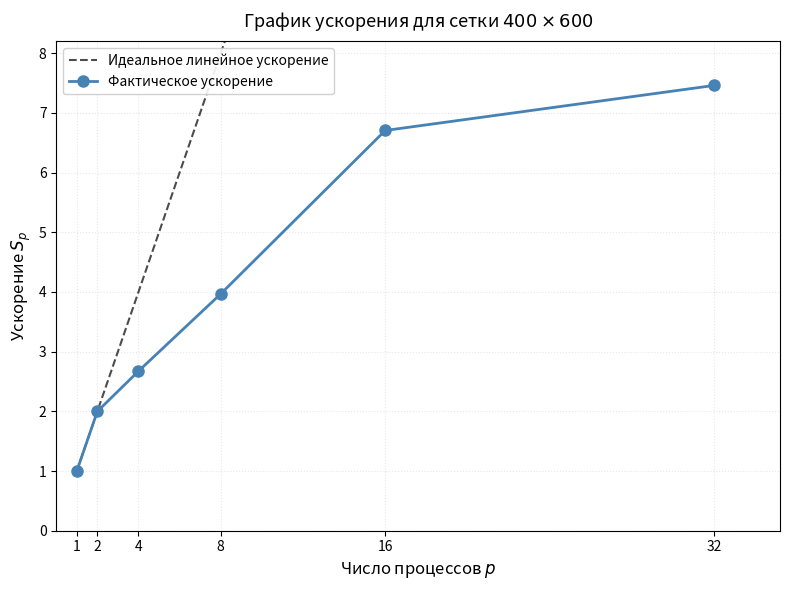
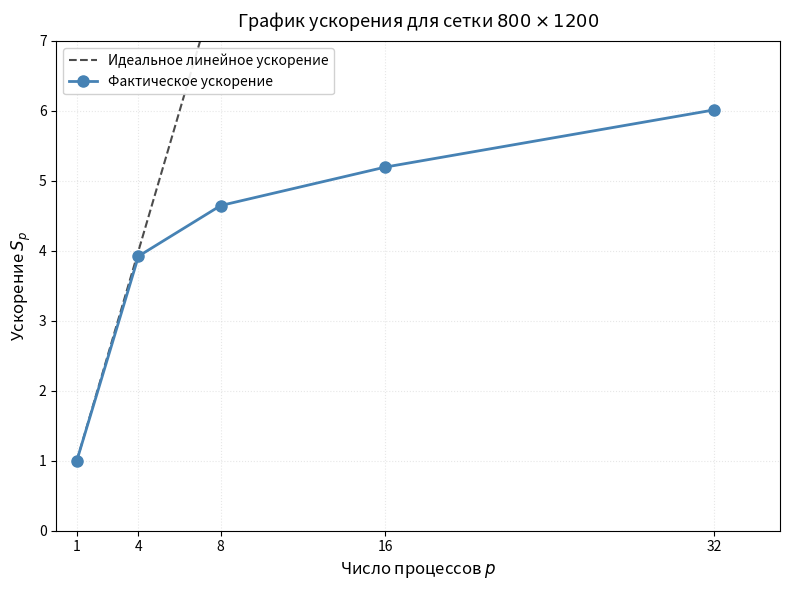

Write the Python code that produced these figures, in order.
#!/usr/bin/env python3
# -*- coding: utf-8 -*-
"""
Построение графиков ускорения (strong scaling) для сеток 400×600 и 800×1200
по данным из отчёта (табл. \ref{tab:scaling4060} и \ref{tab:scaling8012}).
"""
import matplotlib
matplotlib.use("Agg")  # headless-safe
import matplotlib.pyplot as plt
import numpy as np

def plot_scaling(p, t, title, output):
    """
    Построить график ускорения по временам t[p], где t[0] соответствует p[0]=1.
    """
    p = np.asarray(p, dtype=float)
    t = np.asarray(t, dtype=float)

    # Ускорение S_p = T_1 / T_p
    s = t[0] / t

    # Идеальное линейное ускорение: s = p
    p_ideal = np.linspace(p.min(), p.max(), 200)
    s_ideal = p_ideal

    plt.figure(figsize=(8, 6))

    # Идеальное ускорение
    plt.plot(p_ideal, s_ideal, 'k--', linewidth=1.5,
             label='Идеальное линейное ускорение', alpha=0.7)

    # Фактическое ускорение
    plt.plot(p, s, 'o-', linewidth=2, markersize=8,
             label='Фактическое ускорение', color='steelblue')

    plt.xlabel('Число процессов $p$', fontsize=12)
    plt.ylabel('Ускорение $S_p$', fontsize=12)
    plt.title(title, fontsize=13, pad=10)
    plt.grid(True, alpha=0.3, linestyle=':')
    plt.legend(loc='upper left', fontsize=10, framealpha=0.9)

    # Небольшой запас по осям
    plt.xlim(0, p.max() * 1.1)
    plt.ylim(0, s.max() * 1.1)

    plt.xticks(p)
    plt.yticks(np.arange(0, max(2, int(s.max()) + 2)))

    plt.tight_layout()
    plt.savefig(output, dpi=150)
    print(f"[ok] Сохранил: {output}")


def main():
    # Данные из report.tex (табл. scaling4060 и scaling8012)

    # 1) Сетка 400×600
    p_4060 = np.array([1, 2, 4, 8, 16, 32])
    t_4060 = np.array([9.475, 4.740, 3.544, 2.388, 1.413, 1.270])  # секунды
    plot_scaling(
        p_4060,
        t_4060,
        'График ускорения для сетки $400\\times600$',
        'scaling_400x600.png',
    )

    # 2) Сетка 800×1200
    p_8012 = np.array([1, 4, 8, 16, 32])
    t_8012 = np.array([87.900, 22.404, 18.915, 16.916, 14.616])  # секунды
    plot_scaling(
        p_8012,
        t_8012,
        'График ускорения для сетки $800\\times1200$',
        'scaling_800x1200.png',
    )

if __name__ == "__main__":
    main()

